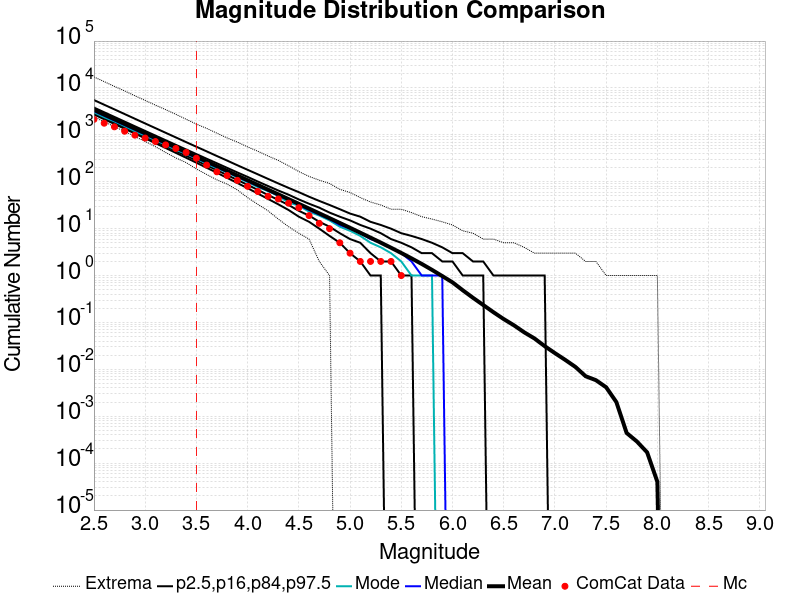

The data file committed next to this chart (first rows):
Magnitude, ComCat Data, Simulation Mean, Simulation Median, Simulation Mode, Simulation Minimum, Simulation Maximum, 2.5 %-ile, 16 %-ile, 84 %-ile, 97.5 %-ile
2.5, 2139, 3418, 3217, 3031, 2448, 17164, 2719, 2909, 3820, 5527
2.6, 1773, 2715, 2556, 2380, 1917, 13664, 2156, 2310, 3036, 4390
2.7, 1484, 2157, 2031, 1936, 1493, 10794, 1706, 1833, 2414, 3494
2.8, 1195, 1713, 1614, 1536, 1191, 8636, 1350, 1454, 1918, 2775
2.9, 986.0, 1361, 1283, 1193, 922.0, 6821, 1068, 1153, 1525, 2205
3.0, 855.0, 1081, 1019, 959.0, 725.0, 5420, 843.0, 914.0, 1213, 1750
3.1, 721.0, 858.6, 810.0, 772.0, 560.0, 4311, 665.0, 725.0, 966.0, 1393
3.2, 611.0, 682, 644.0, 615.0, 421.0, 3453, 525.0, 574.0, 769.0, 1107
3.3, 513.0, 541.6, 512.0, 479.0, 322.0, 2738, 413.0, 454.0, 612.0, 881.0
3.4, 421.0, 430.1, 407.0, 397.0, 256.0, 2155, 325.0, 359.0, 488.0, 700.0
3.5, 318.0, 341.5, 323.0, 312.0, 188.0, 1695, 255.0, 284.0, 389.0, 558.0
3.6, 227.0, 271.2, 257.0, 244.0, 143.0, 1376, 199.0, 224.0, 310.0, 445.0
3.7, 163.0, 215.4, 204.0, 194.0, 110.0, 1088, 156.0, 177.0, 248.0, 354.0
3.8, 136.0, 171, 162.0, 158.0, 89.0, 860.0, 121.0, 139.0, 198.0, 283.0
3.9, 107.0, 135.7, 129.0, 123.0, 67.0, 701.0, 94.0, 109.0, 158.0, 225.0
4.0, 80.0, 107.7, 102.0, 98.0, 46.0, 554.0, 73.0, 86.0, 127.0, 180.0
4.1, 62.0, 85.51, 81.0, 77.0, 33.0, 447.0, 56.0, 67.0, 101.0, 144.0
4.2, 49.0, 67.84, 65.0, 63.0, 24.0, 354.0, 43.0, 52.0, 81.0, 115.0
4.3, 43.0, 53.81, 51.0, 50.0, 16.0, 285.0, 33.0, 41.0, 65.0, 92.0
4.4, 35.0, 42.65, 41.0, 36.0, 11.0, 219.0, 25.0, 32.0, 53.0, 74.0
4.5, 28.0, 33.8, 32.0, 31.0, 8.0, 165.0, 18.0, 24.0, 42.0, 60.0
4.6, 19.0, 26.77, 25.0, 23.0, 6.0, 130.0, 14.0, 19.0, 34.0, 48.0
4.7, 13.0, 21.19, 20.0, 19.0, 2.0, 108.0, 10.0, 14.0, 28.0, 39.0
4.8, 10.0, 16.75, 16.0, 15.0, 1.0, 92.0, 7.0, 11.0, 22.0, 32.0
4.9, 5.0, 13.23, 12.0, 11.0, 0.0, 69.0, 5.0, 8.0, 18.0, 26.0
5.0, 3.0, 10.43, 10.0, 9.0, 0.0, 59.0, 3.0, 6.0, 15.0, 21.0
5.1, 2.0, 8.198, 8.0, 7.0, 0.0, 46.0, 2.0, 5.0, 12.0, 18.0
5.2, 2.0, 6.429, 6.0, 5.0, 0.0, 37.0, 1.0, 3.0, 10.0, 14.0
5.3, 2.0, 5.036, 5.0, 4.0, 0.0, 32.0, 1.0, 2.0, 8.0, 12.0
5.4, 2.0, 3.92, 4.0, 3.0, 0.0, 26.0, 0.0, 2.0, 6.0, 10.0
5.5, 1.0, 3.033, 3.0, 2.0, 0.0, 26.0, 0.0, 1.0, 5.0, 8.0
5.6, 0.0, 2.327, 2.0, 1.0, 0.0, 22.0, 0.0, 1.0, 4.0, 7.0
5.7, 0.0, 1.769, 1.0, 1.0, 0.0, 18.0, 0.0, 0.0, 3.0, 6.0
5.8, 0.0, 1.322, 1.0, 1.0, 0.0, 16.0, 0.0, 0.0, 3.0, 5.0
5.9, 0.0, 0.9756, 1.0, 0.0, 0.0, 14.0, 0.0, 0.0, 2.0, 4.0
6.0, 0.0, 0.7163, 0.0, 0.0, 0.0, 12.0, 0.0, 0.0, 2.0, 3.0
6.1, 0.0, 0.4865, 0.0, 0.0, 0.0, 9.0, 0.0, 0.0, 1.0, 3.0
6.2, 0.0, 0.3358, 0.0, 0.0, 0.0, 8.0, 0.0, 0.0, 1.0, 2.0
6.3, 0.0, 0.2357, 0.0, 0.0, 0.0, 6.0, 0.0, 0.0, 1.0, 2.0
6.4, 0.0, 0.1653, 0.0, 0.0, 0.0, 6.0, 0.0, 0.0, 0.0, 1.0
6.5, 0.0, 0.1181, 0.0, 0.0, 0.0, 5.0, 0.0, 0.0, 0.0, 1.0
6.6, 0.0, 0.08697, 0.0, 0.0, 0.0, 5.0, 0.0, 0.0, 0.0, 1.0
6.7, 0.0, 0.06163, 0.0, 0.0, 0.0, 4.0, 0.0, 0.0, 0.0, 1.0
6.8, 0.0, 0.04564, 0.0, 0.0, 0.0, 3.0, 0.0, 0.0, 0.0, 1.0
6.9, 0.0, 0.03129, 0.0, 0.0, 0.0, 3.0, 0.0, 0.0, 0.0, 1.0
7.0, 0.0, 0.02217, 0.0, 0.0, 0.0, 3.0, 0.0, 0.0, 0.0, 0.0
7.1, 0.0, 0.01595, 0.0, 0.0, 0.0, 3.0, 0.0, 0.0, 0.0, 0.0
7.2, 0.0, 0.01127, 0.0, 0.0, 0.0, 3.0, 0.0, 0.0, 0.0, 0.0
7.3, 0.0, 0.00713, 0.0, 0.0, 0.0, 2.0, 0.0, 0.0, 0.0, 0.0
7.4, 0.0, 0.00588, 0.0, 0.0, 0.0, 2.0, 0.0, 0.0, 0.0, 0.0
7.5, 0.0, 0.00415, 0.0, 0.0, 0.0, 1.0, 0.0, 0.0, 0.0, 0.0
7.6, 0.0, 0.002, 0.0, 0.0, 0.0, 1.0, 0.0, 0.0, 0.0, 0.0
7.7, 0.0, 4.4E-4, 0.0, 0.0, 0.0, 1.0, 0.0, 0.0, 0.0, 0.0
7.8, 0.0, 2.9E-4, 0.0, 0.0, 0.0, 1.0, 0.0, 0.0, 0.0, 0.0
7.9, 0.0, 1.7E-4, 0.0, 0.0, 0.0, 1.0, 0.0, 0.0, 0.0, 0.0
8.0, 0.0, 4.0E-5, 0.0, 0.0, 0.0, 1.0, 0.0, 0.0, 0.0, 0.0
8.1, 0.0, 0.0, 0.0, 0.0, 0.0, 0.0, 0.0, 0.0, 0.0, 0.0
8.2, 0.0, 0.0, 0.0, 0.0, 0.0, 0.0, 0.0, 0.0, 0.0, 0.0
8.3, 0.0, 0.0, 0.0, 0.0, 0.0, 0.0, 0.0, 0.0, 0.0, 0.0
8.4, 0.0, 0.0, 0.0, 0.0, 0.0, 0.0, 0.0, 0.0, 0.0, 0.0
... 6 more rows
